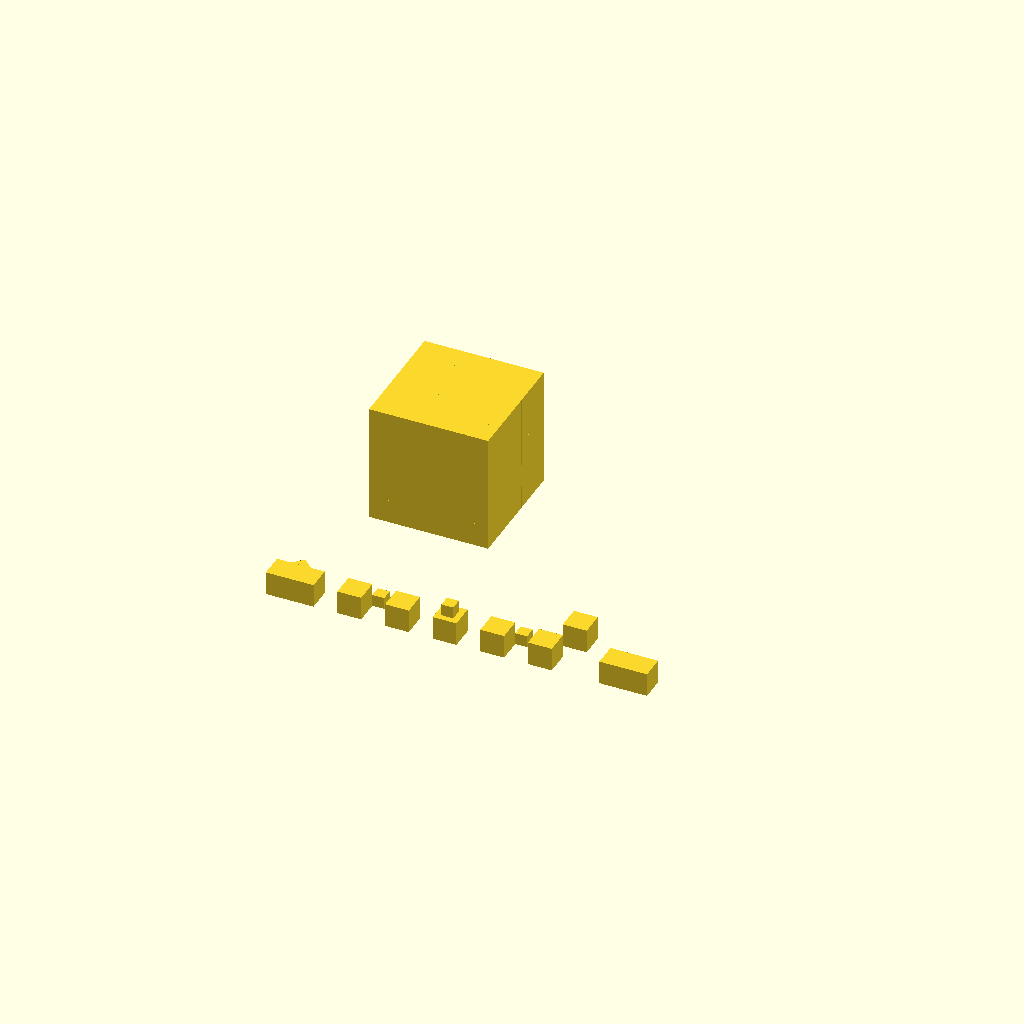
Cell 1: rendered with the file's own defaults.
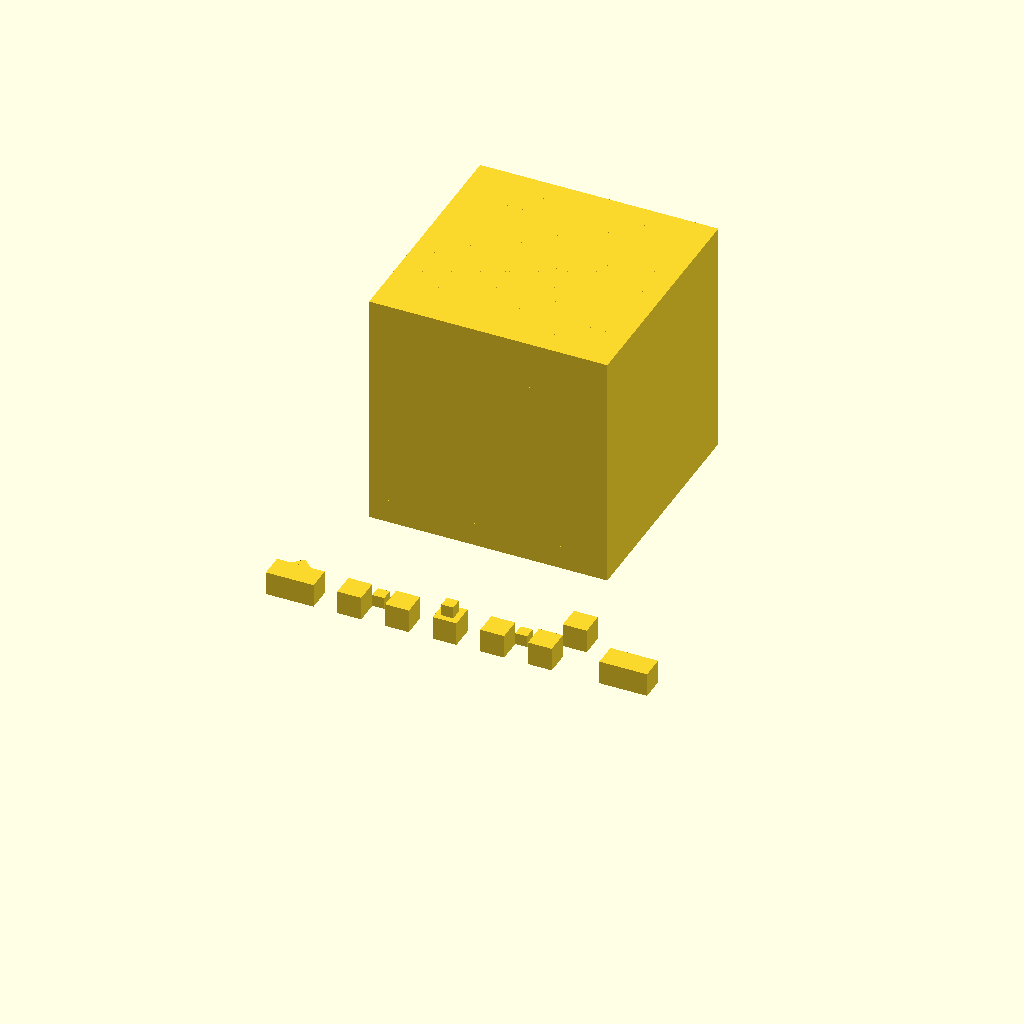
Cell 2 — N set to 10, the other parameters unchanged.
All cells are drawn from one camera (rotation 55°, 0°, 25°, orthographic, colour scheme Cornfield), so only the parameter changes between them.
The OpenSCAD source (bindings/wasm/openscad-compiler/test/examples/OpenScad/Openscad-Tests/3d-features/edge-cases.scad):
// Volume: 135.54657238611156, SurfaceArea: 210.68628997398346
// These are cases where solids share edges or vertices, which can be challenging
// for some libraries used for rendering (e.g. corefinement functions in CGAL's
// polygon mesh processing package) and must be worked around by OpenSCAD.
N = 5;

cube(1);
rotate([0, 0, 45]) cube(1);
rotate([0, 0, 90]) cube(1);

translate([2, 0, 0]) {
  union() {
    cube(1);
    translate([1, 1, 0]) cube(0.5);
  }
}

translate([4, 0, 0]) {
  difference() {
    cube(1);
    translate([1, 1, 0]) cube(1);
  }
}

translate([6, 0, 0]) {
  cube(1);
  translate([0.25, 0.25, 1]) cube(0.5);
}

translate([8, 0, 0]) {
  cube(1);
  translate([1, 1, 0]) cube(0.5);
}

translate([10, 0, 0]) {
  cube(1);
  translate([1, 1, 0.5]) cube(1);
}

translate([13, 0, 0]) {
  cube(1);
  translate([1, 0, 0]) cube(1);
}

translate([0, 4, 0]) {
  union()
    for(i=[1:N], j=[1:N], k=[1:N])
      translate([i,j,k]) cube();
}
Customizer parameters (derived from the source; name, type, default, range or options):
N: number, default 5
